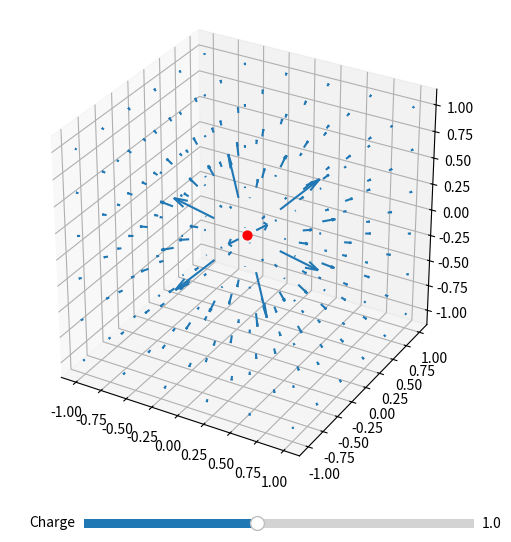

Generate this figure with matplotlib:
from mpl_toolkits.mplot3d import axes3d
import matplotlib.pyplot as plt
from matplotlib.widgets import Slider, Button, RadioButtons
import numpy as np

#fig = plt.figure(figsize = (6, 6))
fig = plt.figure(figsize = (6, 6))
#ax = fig.gca(projection='3d')
ax = fig.add_subplot(1,1,1, projection = '3d')
q0=1
axcolor = 'lightgoldenrodyellow'
axamp = plt.axes([0.25, 0.01, 0.65, 0.03], facecolor=axcolor)
samp = Slider(axamp, 'Charge', 0.2, 2.0, valinit=q0)




# Make the grid
x, y, z = np.meshgrid(np.arange(-1, 1.2, 0.4),
                      np.arange(-1, 1.2, 0.4),
                      np.arange(-1, 1.2, 0.4))

# Make the direction data for the arrows
u = q0*x/(x**2+y**2+z**2)**(3/2)
v = q0*y/(x**2+y**2+z**2)**(3/2)
w = q0*z/(x**2+y**2+z**2)**(3/2)

ax.quiver(x, y, z, u, v, w, length=0.05)

def update(val):
    q = samp.val
    ax.clear()
    ax.quiver(x, y, z, q*u, q*v, q*w, length=0.05)
    ax.set_aspect('equal')
    ax.scatter(0,0,0, s=40, c='red')
    ax.auto_scale_xyz([-1.0, 1.0], [-1.0, 1.0], [-1.0, 1.0])
    fig.canvas.draw_idle()
    #fig.draw()
samp.on_changed(update)

ax.scatter(0,0,0, s=40, c='red')

ax.set_aspect('equal')
ax.auto_scale_xyz([-1.0, 1.0], [-1.0, 1.0], [-1.0, 1.0])

plt.show()